Labelled photos from "data", an image-classification folder in rajkamalsingh/food_context_classification. The possible labels are: home food, packaged food, restaurant food.

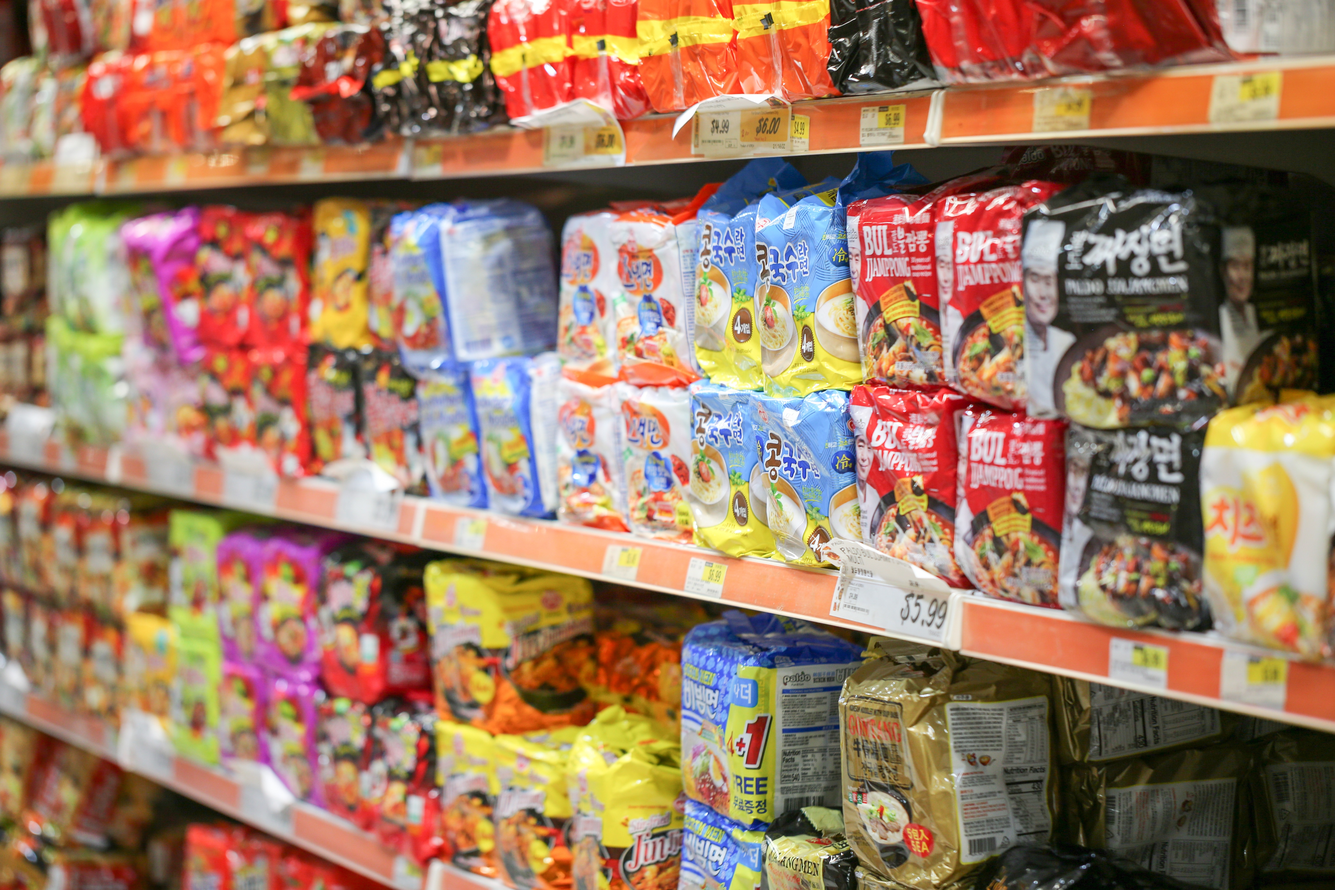
Label: packaged food

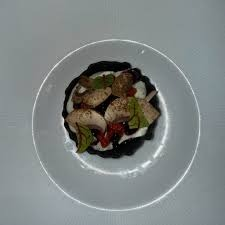
Label: restaurant food

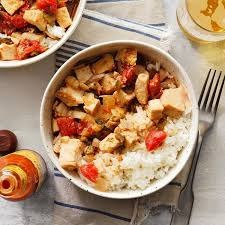
Label: home food

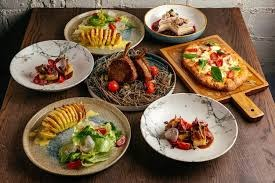
Label: restaurant food

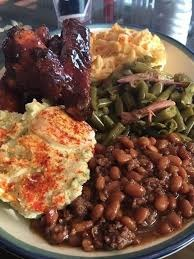
Label: home food
